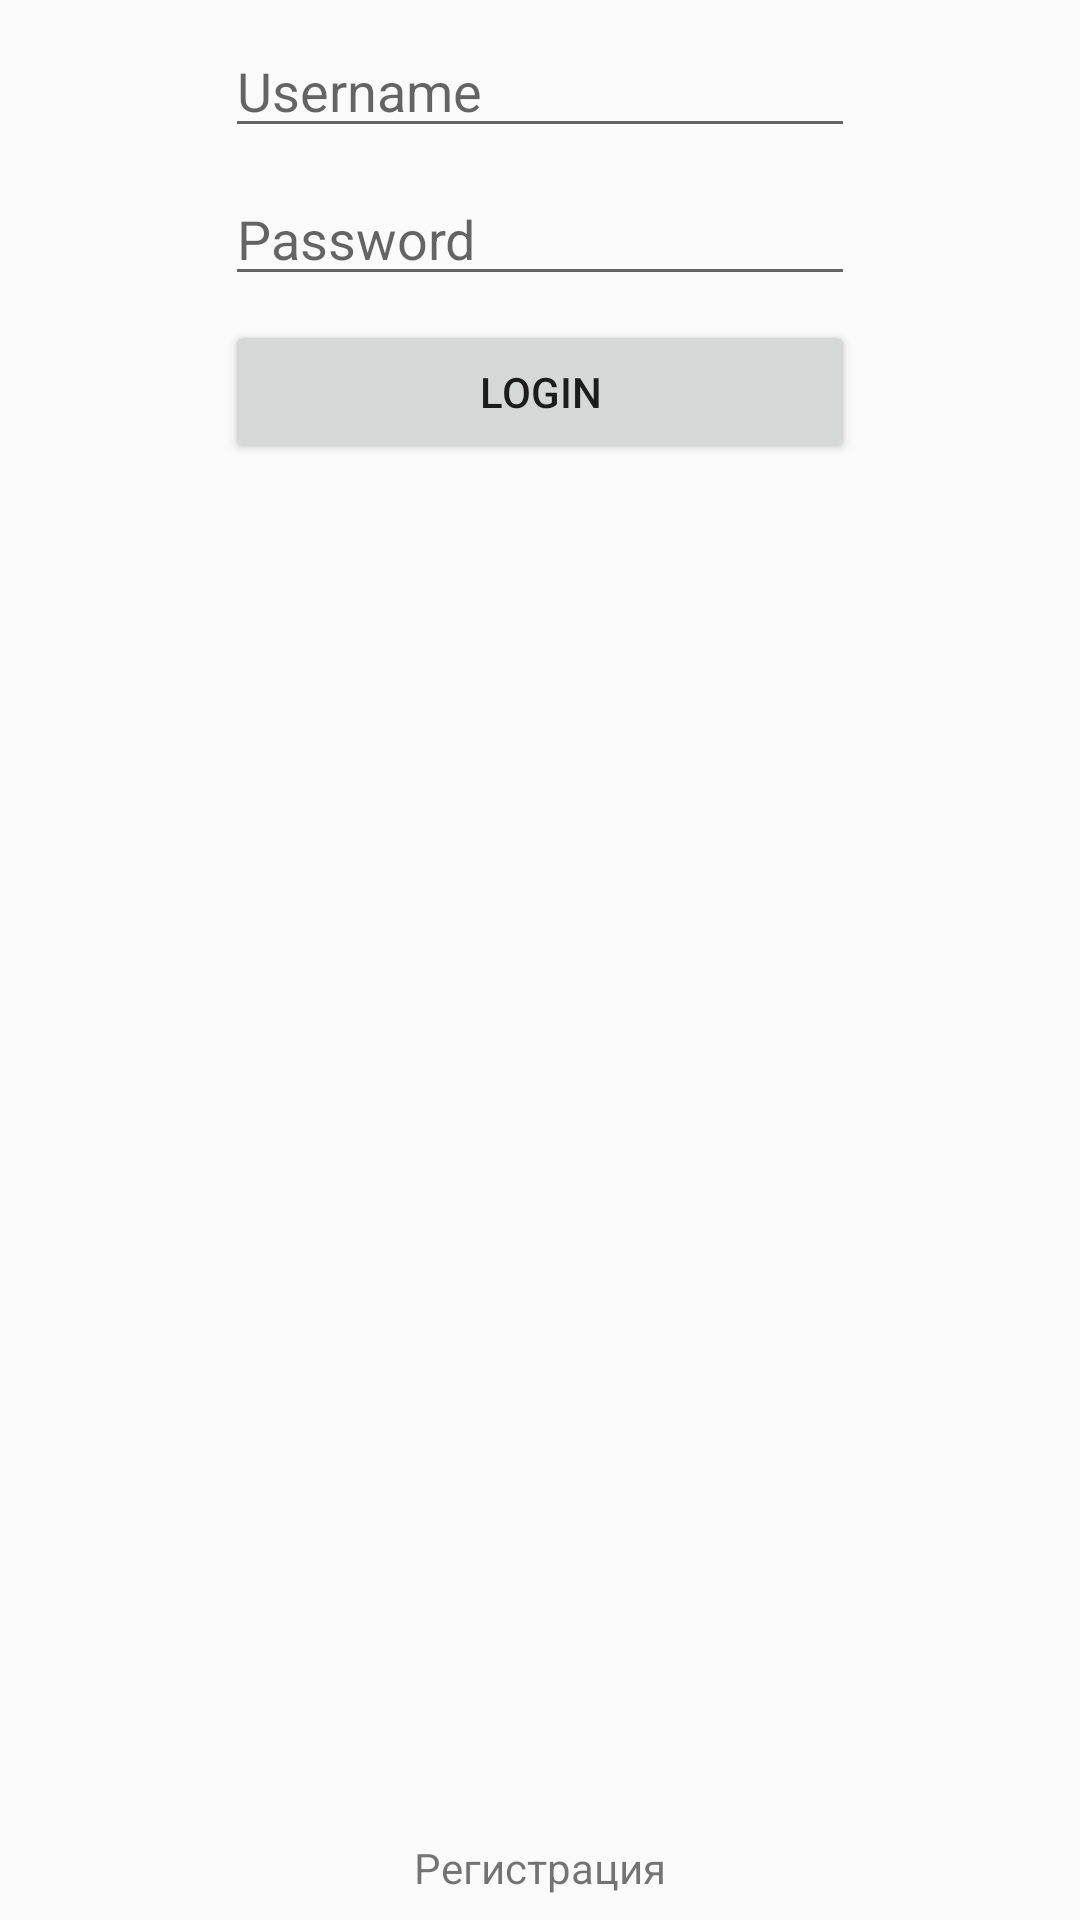

Write the Android layout XML for this screen, with the resource values it uses.
<!-- AndroidManifest.xml: application theme AppTheme -->
<!-- res/layout/activity_login.xml -->
<?xml version="1.0" encoding="utf-8"?>
<android.support.constraint.ConstraintLayout xmlns:android="http://schemas.android.com/apk/res/android"
    xmlns:app="http://schemas.android.com/apk/res-auto"
    xmlns:tools="http://schemas.android.com/tools"
    android:layout_width="match_parent"
    android:layout_height="match_parent"
    tools:context="dustit.moderatorapp.mvp.ui.activities.LoginActivity">

    <EditText
        android:id="@+id/etLoginUsername"
        android:layout_width="wrap_content"
        android:layout_height="wrap_content"
        android:layout_marginLeft="8dp"
        android:layout_marginRight="8dp"
        android:layout_marginTop="8dp"
        android:ems="10"
        android:hint="Username"
        android:inputType="textPersonName"
        app:layout_constraintLeft_toLeftOf="parent"
        app:layout_constraintRight_toRightOf="parent"
        app:layout_constraintTop_toTopOf="parent" />

    <EditText
        android:id="@+id/etLoginPassword"
        android:layout_width="wrap_content"
        android:layout_height="wrap_content"
        android:layout_marginTop="8dp"
        android:ems="10"
        android:hint="Password"
        android:inputType="textPassword"
        app:layout_constraintLeft_toLeftOf="parent"
        app:layout_constraintRight_toRightOf="parent"
        app:layout_constraintTop_toBottomOf="@+id/etLoginUsername" />

    <Button
        android:id="@+id/btnLogin"
        android:layout_width="0dp"
        android:layout_height="wrap_content"
        android:layout_marginLeft="0dp"
        android:layout_marginRight="0dp"
        android:layout_marginTop="8dp"
        android:text="Login"
        app:layout_constraintLeft_toLeftOf="@+id/etLoginPassword"
        app:layout_constraintRight_toRightOf="@+id/etLoginPassword"
        app:layout_constraintTop_toBottomOf="@+id/etLoginPassword" />

    <TextView
        android:id="@+id/tvLoginToRegister"
        android:layout_width="wrap_content"
        android:layout_height="wrap_content"
        android:layout_marginBottom="8dp"
        android:layout_marginLeft="8dp"
        android:layout_marginRight="8dp"
        android:text="Регистрация"
        app:layout_constraintBottom_toBottomOf="parent"
        app:layout_constraintLeft_toLeftOf="parent"
        app:layout_constraintRight_toRightOf="parent" />
</android.support.constraint.ConstraintLayout>
<!-- resources referenced by this layout -->
<resources>
  <style name="AppTheme" parent="Theme.AppCompat.Light.DarkActionBar">
          
          <item name="colorPrimary">@color/colorPrimary</item>
          <item name="colorPrimaryDark">@color/colorPrimaryDark</item>
          <item name="colorAccent">@color/colorAccent</item>
      </style>
  <!-- not gathered from this repository: default colours our renderer supplied (Android Studio template values) -->
  <color name="colorPrimary">#FF6200EE</color>
  <color name="colorPrimaryDark">#FF3700B3</color>
  <color name="colorAccent">#FF03DAC5</color>
</resources>
